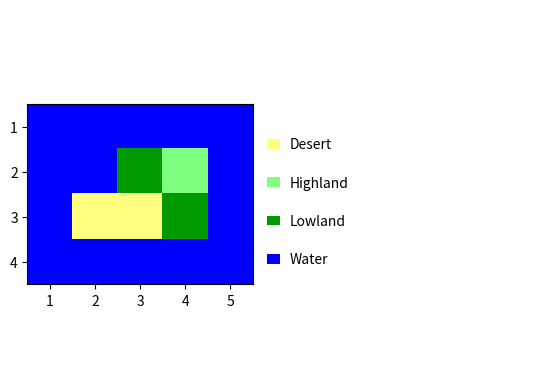

Source code (Python):
"""
Demo of how to create an island map with legend.
"""

import matplotlib.pyplot as plt
import textwrap

island_map = """\
                WWWWW
                WWLHW
                WDDLW
                WWWWW"""
island_map = textwrap.dedent(island_map)

#                   R    G    B
rgb_value = {'W': (0.0, 0.0, 1.0),  # blue
             'L': (0.0, 0.6, 0.0),  # dark green
             'H': (0.5, 1.0, 0.5),  # light green
             'D': (1.0, 1.0, 0.5)}  # light yellow

map_rgb = [[rgb_value[column] for column in row]
           for row in island_map.splitlines()]

fig = plt.figure()

ax_im = fig.add_subplot(1,2,1)  # llx, lly, w, h

ax_im.imshow(map_rgb)

ax_im.set_xticks(range(len(map_rgb[0])))

ax_im.set_xticklabels(range(1, 1 + len(map_rgb[0])))
ax_im.set_yticks(range(len(map_rgb)))
ax_im.set_yticklabels(range(1, 1 + len(map_rgb)))

ax_lg = fig.add_axes([0.5, 0.35, 0.1, 0.4])  # llx, lly, w, h
ax_lg.axis('off')
for ix, name in enumerate(('Water', 'Lowland',
                           'Highland', 'Desert')):
    ax_lg.add_patch(plt.Rectangle((0., ix * 0.2), 0.2, 0.05,
                                  edgecolor='none',
                                  facecolor=rgb_value[name[0]]))
    ax_lg.text(0.35, ix * 0.2, name, transform=ax_lg.transAxes)

ax2 = fig.add_subplot(1,2,2)
ax2.axis('off')

plt.show()